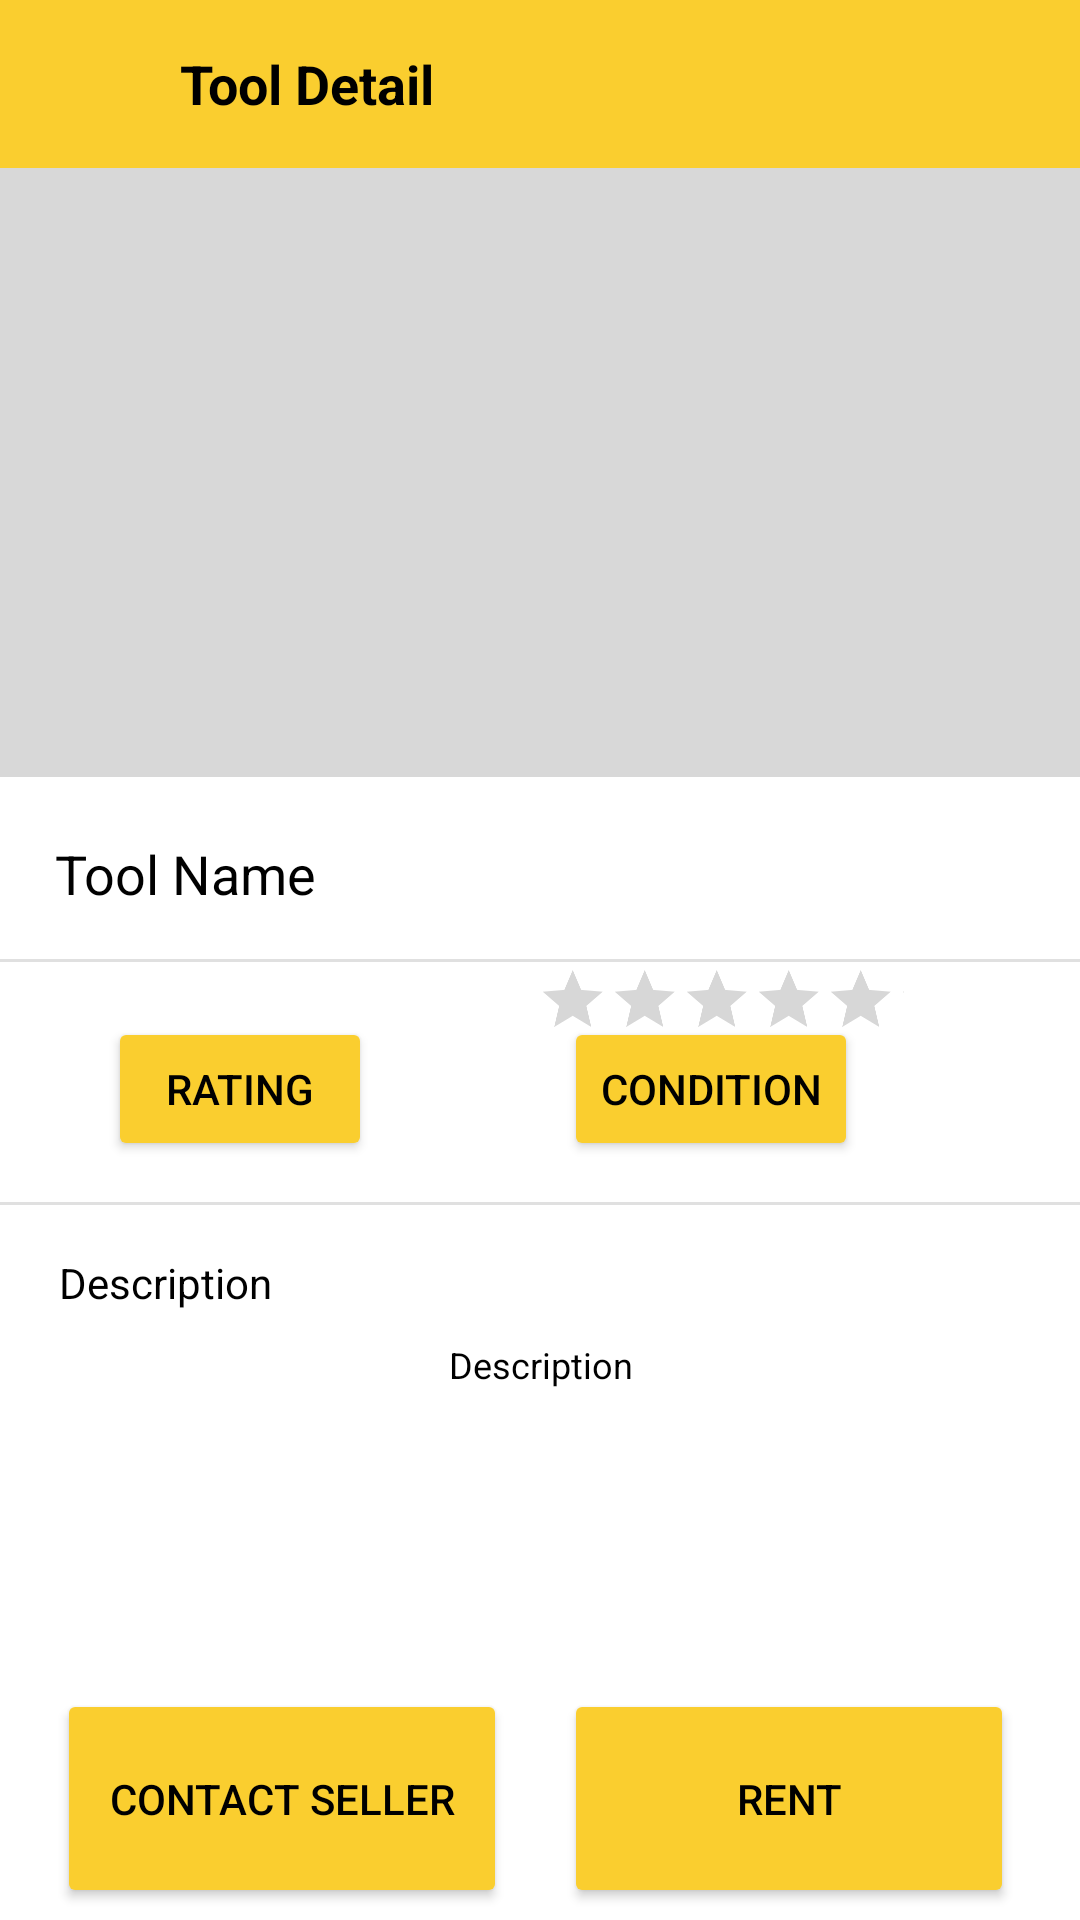

Layout XML and referenced resources for this Android screen:
<!-- AndroidManifest.xml: application theme Theme.RenTool -->
<!-- res/layout/activity_buy_tool_details.xml -->
<?xml version="1.0" encoding="utf-8"?>
<androidx.constraintlayout.widget.ConstraintLayout xmlns:android="http://schemas.android.com/apk/res/android"
    xmlns:app="http://schemas.android.com/apk/res-auto"
    xmlns:tools="http://schemas.android.com/tools"
    android:layout_width="match_parent"
    android:layout_height="match_parent"
    android:background="@color/white"
    android:clickable="true"
    android:contentDescription="@string/todo"
    tools:context=".activities.Tool_Details_Activity">

    <LinearLayout
        android:id="@+id/layoutToolBar"
        android:layout_width="match_parent"
        android:layout_height="?actionBarSize"
        android:background="@color/yellow"
        android:gravity="center_vertical"
        android:orientation="horizontal"
        android:paddingStart="15dp"
        android:paddingEnd="15dp"
        android:layout_marginBottom="2dp"
        app:layout_constraintEnd_toEndOf="parent"
        app:layout_constraintStart_toStartOf="parent"
        app:layout_constraintTop_toTopOf="parent">

        <ImageView
            android:id="@+id/backBtn"
            android:layout_width="30dp"
            android:layout_height="30dp"
            android:contentDescription="@string/app_name"
            android:src="@drawable/back_icon" />

        <TextView
            android:id="@+id/textTitle"
            android:layout_width="250dp"
            android:layout_height="wrap_content"
            android:layout_marginStart="15dp"
            android:text="Tool Detail"
            android:textColor="@color/black"
            android:textSize="18sp"
            android:textStyle="bold" />

        <ImageView
            android:id="@+id/homeBtn"
            android:layout_width="30dp"
            android:layout_height="30dp"
            android:src="@drawable/home_icon" />


    </LinearLayout>


    <LinearLayout
        android:id="@+id/linearLayout"
        android:layout_width="match_parent"
        android:layout_height="203dp"
        android:background="#27000000"
        android:orientation="vertical"
        app:layout_constraintEnd_toEndOf="parent"
        app:layout_constraintStart_toStartOf="parent"
        app:layout_constraintTop_toBottomOf="@+id/layoutToolBar"
        tools:ignore="MissingConstraints">


        <ImageView
            android:id="@+id/toolImage"
            android:layout_width="317dp"
            android:layout_height="202dp"
            android:layout_gravity="center"
            android:contentDescription="@string/todo"
            tools:src="@tools:sample/avatars" />

    </LinearLayout>

    <RatingBar
        android:id="@+id/ratingBar"
        style="@android:attr/ratingBarStyleSmall"
        android:layout_width="245dp"
        android:layout_height="56dp"
        android:layout_marginStart="51dp"
        android:layout_marginTop="4dp"
        android:layout_marginEnd="36dp"
        android:max="5"
        android:isIndicator="false"
        android:progressTint="@color/yellow"
        android:numStars="5"
        android:padding="0dp"
        android:scaleX=".5"
        android:scaleY=".5"
        android:stepSize="0.5"
        app:layout_constraintEnd_toEndOf="parent"
        app:layout_constraintHorizontal_bias="0.591"
        app:layout_constraintStart_toEndOf="@+id/toolPrice"
        app:layout_constraintTop_toBottomOf="@+id/toolName" />

    <TextView
        android:id="@+id/toolPrice"
        android:layout_width="92dp"
        android:layout_height="wrap_content"
        android:layout_marginTop="20dp"
        android:text="Price"
        android:textColor="@color/black"
        android:textSize="14sp"
        app:layout_constraintBottom_toTopOf="@+id/view2"
        app:layout_constraintEnd_toEndOf="parent"
        app:layout_constraintHorizontal_bias="0.112"
        app:layout_constraintStart_toStartOf="parent"
        app:layout_constraintTop_toBottomOf="@+id/toolName"
        app:layout_constraintVertical_bias="0.0" />

    <View
        android:id="@+id/view2"
        android:layout_width="match_parent"
        android:layout_height="1dp"
        android:background="?android:attr/listDivider"
        app:layout_constraintBottom_toBottomOf="parent"
        app:layout_constraintTop_toTopOf="parent"
        tools:layout_editor_absoluteX="0dp" />

    <Button
        android:id="@+id/toolRating"
        android:layout_width="wrap_content"
        android:layout_height="wrap_content"
        android:layout_marginStart="36dp"
        android:layout_marginTop="16dp"
        android:layout_marginBottom="13dp"
        android:backgroundTint="@color/yellow"
        android:text="Rating"
        android:textColor="@color/black"
        app:layout_constraintBottom_toTopOf="@+id/view"
        app:layout_constraintStart_toStartOf="parent"
        app:layout_constraintTop_toBottomOf="@+id/view2"
        app:layout_constraintVertical_bias="0.8" />


    <Button
        android:id="@+id/toolCondition"
        android:layout_width="wrap_content"
        android:layout_height="wrap_content"
        android:layout_marginStart="64dp"
        android:layout_marginTop="16dp"
        android:layout_marginBottom="13dp"
        android:backgroundTint="@color/yellow"
        android:text="Condition"
        android:textColor="@color/black"
        app:layout_constraintBottom_toTopOf="@+id/view"
        app:layout_constraintStart_toEndOf="@+id/toolRating"
        app:layout_constraintTop_toBottomOf="@+id/view2"
        app:layout_constraintVertical_bias="0.8" />

    <View
        android:id="@+id/view"
        android:layout_width="match_parent"
        android:layout_height="1dp"
        android:background="?android:attr/listDivider"
        app:layout_constraintBottom_toBottomOf="parent"
        app:layout_constraintTop_toTopOf="parent"
        app:layout_constraintVertical_bias="0.627"
        tools:layout_editor_absoluteX="0dp" />

    <TextView
        android:id="@+id/textView6"
        android:layout_width="125dp"
        android:layout_height="28dp"
        android:layout_marginTop="12dp"
        android:gravity="center_vertical"
        android:text="Description"
        android:textColor="@color/black"
        android:textSize="14sp"
        app:layout_constraintEnd_toEndOf="parent"
        app:layout_constraintHorizontal_bias="0.083"
        app:layout_constraintStart_toStartOf="parent"
        app:layout_constraintTop_toBottomOf="@+id/view" />


    <TextView
        android:id="@+id/toolDescription"
        android:layout_width="wrap_content"
        android:layout_height="wrap_content"
        android:paddingHorizontal="20dp"
        android:paddingTop="5dp"
        android:text="Description"
        android:textColor="@color/black"
        android:textSize="12sp"
        app:layout_constraintEnd_toEndOf="parent"
        app:layout_constraintHorizontal_bias="0.501"
        app:layout_constraintStart_toStartOf="parent"
        app:layout_constraintTop_toBottomOf="@+id/textView6" />

    <Button
        android:id="@+id/contactSeller"
        android:layout_width="150dp"
        android:layout_height="73dp"
        android:layout_marginBottom="4dp"
        android:backgroundTint="@color/yellow"
        android:text="Contact Seller"
        android:textColor="@color/black"
        app:layout_constraintBottom_toBottomOf="parent"
        app:layout_constraintEnd_toEndOf="parent"
        app:layout_constraintHorizontal_bias="0.091"
        app:layout_constraintStart_toStartOf="parent"
        app:layout_constraintTop_toBottomOf="@+id/toolDescription"
        app:layout_constraintVertical_bias="1.0" />

    <Button
        android:id="@+id/rentTool"
        android:layout_width="150dp"
        android:layout_height="73dp"
        android:layout_marginBottom="4dp"
        android:backgroundTint="@color/yellow"
        android:text="Rent"
        android:textColor="@color/black"
        app:layout_constraintBottom_toBottomOf="parent"
        app:layout_constraintEnd_toEndOf="parent"
        app:layout_constraintHorizontal_bias="0.896"
        app:layout_constraintStart_toStartOf="parent"
        app:layout_constraintTop_toBottomOf="@+id/toolDescription"
        app:layout_constraintVertical_bias="1.0" />

    <TextView
        android:id="@+id/toolName"
        android:layout_width="307dp"
        android:layout_height="wrap_content"
        android:layout_marginTop="20dp"
        android:text="Tool Name"
        android:textColor="@color/black"
        android:textSize="18sp"
        app:layout_constraintEnd_toEndOf="parent"
        app:layout_constraintHorizontal_bias="0.346"
        app:layout_constraintStart_toStartOf="parent"
        app:layout_constraintTop_toBottomOf="@+id/linearLayout" />

</androidx.constraintlayout.widget.ConstraintLayout>
<!-- resources referenced by this layout -->
<resources>
  <color name="black">#FF000000</color>
  <color name="white">#FFFFFFFF</color>
  <color name="yellow">#FACE2F</color>
  <string name="app_name">RenTool</string>
  <string name="todo">TODO</string>
  <style name="Theme.RenTool" parent="Theme.MaterialComponents.DayNight.NoActionBar">
          
          <item name="colorPrimary">@color/black</item>
          <item name="colorPrimaryVariant">@color/black</item>
          <item name="colorOnPrimary">@color/white</item>
          
          <item name="colorSecondary">@color/teal_200</item>
          <item name="colorSecondaryVariant">@color/teal_700</item>
          <item name="colorOnSecondary">@color/black</item>
          
          <item name="android:statusBarColor" tools:targetApi="l">#000000</item>
          
          <item name="android:textColor">@color/black</item>
  
  
      </style>
  <color name="teal_200">#FF03DAC5</color>
  <color name="teal_700">#FF018786</color>
</resources>
